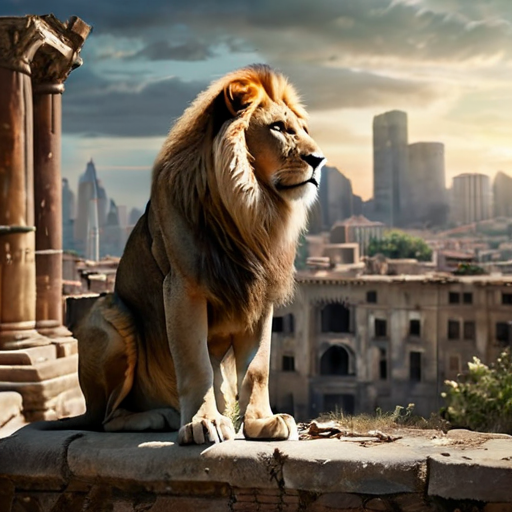
Generation parameters embedded in this image by AUTOMATIC1111 Stable Diffusion web UI or a fork of it (Forge, ...) (PNG 'parameters' text chunk):
lion, abandoned city in background,  natural outdoor lighting, cinematic fantasy concept, story-rich composition, sharp focus, (perfect real extremely details), amazing fine detail, hyper realistic lifelike texture
Negative prompt: (worst quality, low quality, normal quality, lowres, low details, oversaturated, undersaturated, overexposed, underexposed, grayscale, bw, bad photo, bad photography, bad art:1.4), (watermark, signature, text font, username, error, logo, words, letters, digits, autograph, trademark, name:1.2), (blur, blurry, grainy), morbid, ugly, asymmetrical, mutated malformed, mutilated, poorly lit, bad shadow, draft, cropped, out of frame, cut off, censored, jpeg artifacts, out of focus, glitch, duplicate, (airbrushed, cartoon, anime, semi-realistic, cgi, render, blender, digital art, manga, amateur:1.3), (3D ,3D Game, 3D Game Scene, 3D Character:1.1), (bad hands, bad anatomy, bad body, bad face, bad teeth, bad arms, bad legs, deformities:1.3)
Steps: 20, Sampler: DPM++ 2M Karras, CFG scale: 7, Seed: 1709721632, Size: 512x512, Model hash: 8db9ba80e4, Model: newrealityxl_13Bkdvae, Version: v1.7.0